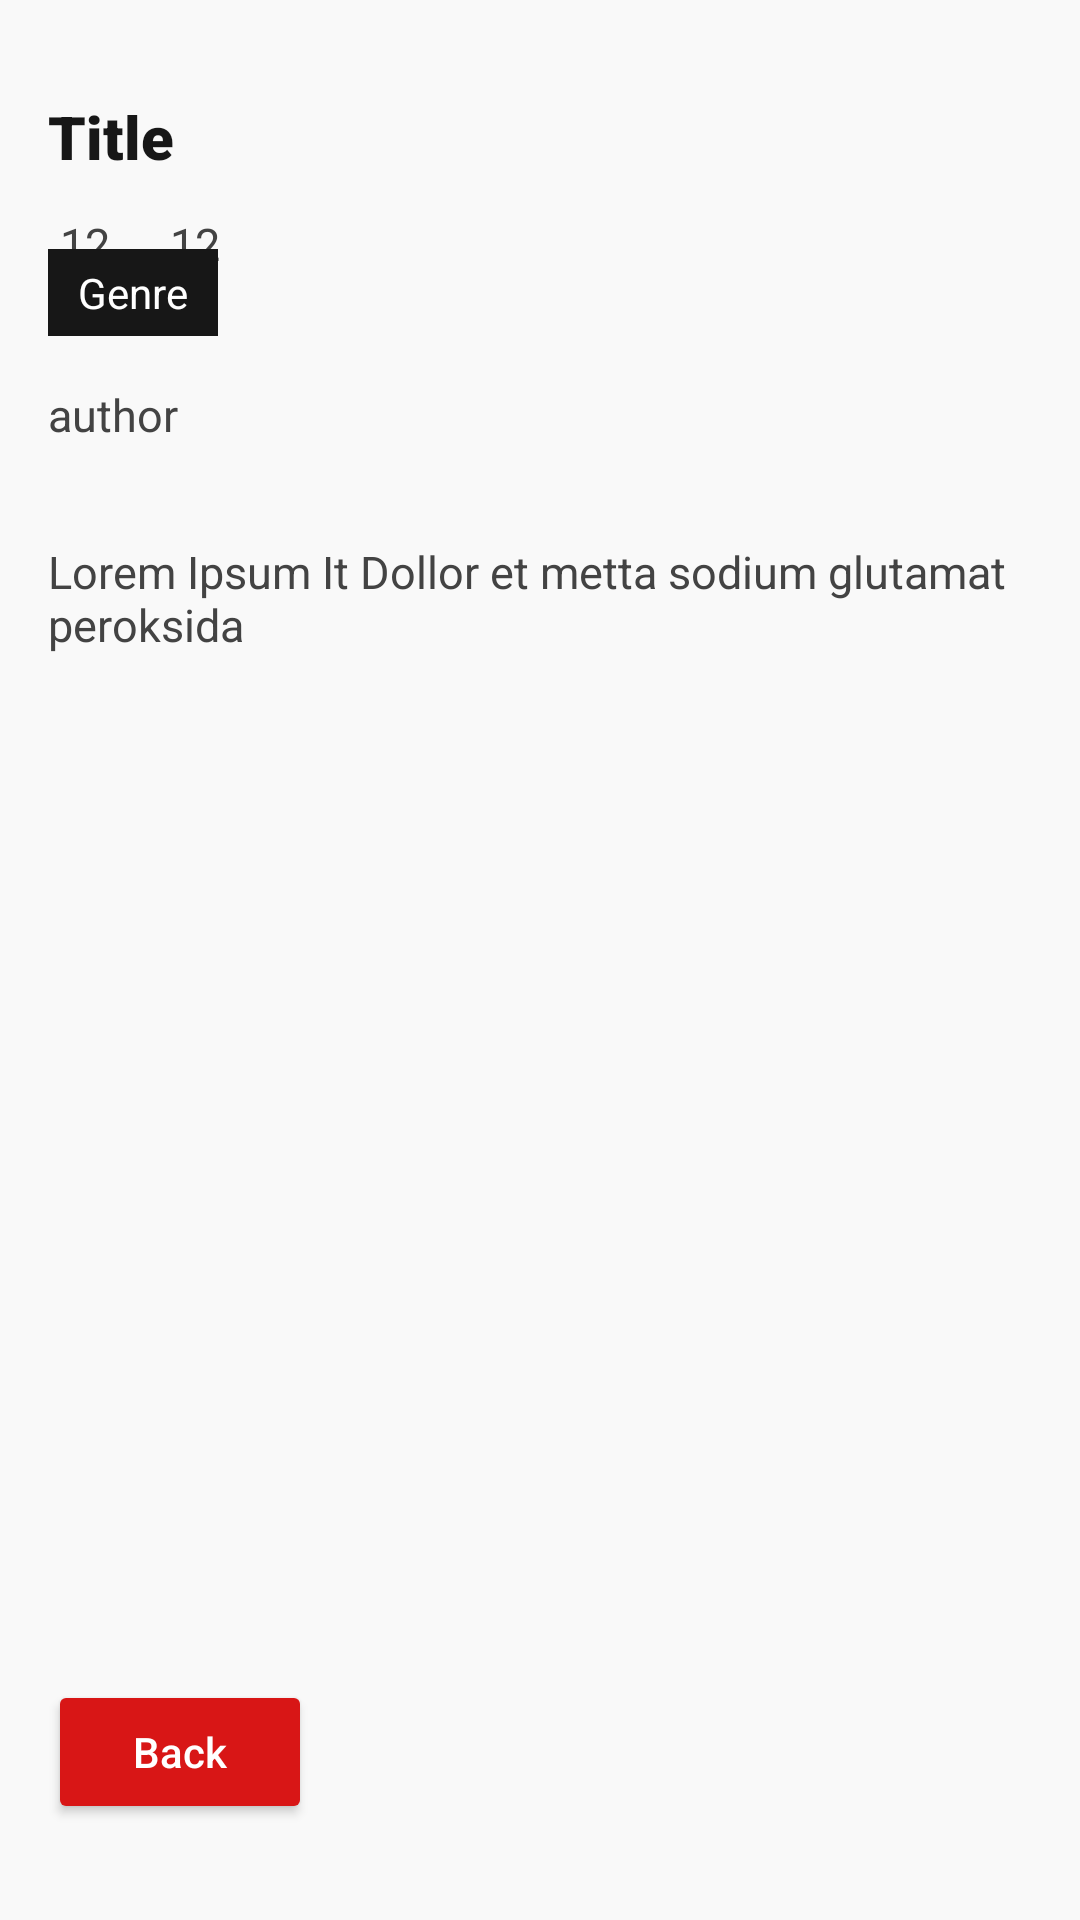

Here is an Android app screen rendered from its layout file. Give the layout XML and the strings, colors and styles it references.
<!-- AndroidManifest.xml: application theme Theme.Cerbung -->
<!-- res/layout/activity_cerbung_full_story_page.xml -->
<?xml version="1.0" encoding="utf-8"?>
<androidx.constraintlayout.widget.ConstraintLayout xmlns:android="http://schemas.android.com/apk/res/android"
    xmlns:app="http://schemas.android.com/apk/res-auto"
    xmlns:tools="http://schemas.android.com/tools"
    android:layout_width="match_parent"
    android:layout_height="match_parent"
    android:background="#f9f9f9"
    tools:context=".CerbungFullStoryPage">

    <ScrollView
        android:layout_width="match_parent"
        android:layout_height="match_parent"
        android:fillViewport="true"
        app:layout_constraintBottom_toBottomOf="parent"
        app:layout_constraintEnd_toEndOf="parent"
        app:layout_constraintStart_toStartOf="parent"
        app:layout_constraintTop_toTopOf="parent">

        <androidx.constraintlayout.widget.ConstraintLayout
            android:layout_width="match_parent"
            android:layout_height="wrap_content">

            <Button
                android:id="@+id/btnFullStoryBack"
                android:layout_width="wrap_content"
                android:layout_height="wrap_content"
                android:layout_marginStart="16dp"
                android:layout_marginTop="32dp"
                android:layout_marginBottom="32dp"
                android:backgroundTint="#D81616"
                android:text="Back"
                android:textAllCaps="false"
                android:textColor="#fff"
                app:cornerRadius="10dp"
                app:layout_constraintBottom_toBottomOf="parent"
                app:layout_constraintStart_toStartOf="parent"
                app:layout_constraintTop_toBottomOf="@+id/txtFullStoryStory"
                app:layout_constraintVertical_bias="1.0" />

            <TextView
                android:id="@+id/txtFullStoryAuthor"
                android:layout_width="0dp"
                android:layout_height="wrap_content"
                android:layout_marginStart="16dp"
                android:layout_marginTop="16dp"
                android:layout_marginEnd="16dp"
                android:fontFamily="sans-serif"
                android:text="author"
                android:textColor="#434343"
                android:textSize="15dp"
                app:layout_constraintEnd_toEndOf="parent"
                app:layout_constraintHorizontal_bias="0.0"
                app:layout_constraintStart_toStartOf="parent"
                app:layout_constraintTop_toBottomOf="@+id/txtFullStoryGenre" />

            <TextView
                android:id="@+id/txtFullStoryStory"
                android:layout_width="0dp"
                android:layout_height="wrap_content"
                android:layout_marginStart="16dp"
                android:layout_marginTop="32dp"
                android:layout_marginEnd="16dp"
                android:fontFamily="sans-serif"
                android:text="Lorem Ipsum It Dollor et metta sodium glutamat peroksida "
                android:textColor="#434343"
                android:textSize="15dp"
                app:layout_constraintEnd_toEndOf="parent"
                app:layout_constraintHorizontal_bias="0.0"
                app:layout_constraintStart_toStartOf="parent"
                app:layout_constraintTop_toBottomOf="@+id/txtFullStoryAuthor" />

            <TextView
                android:id="@+id/txtFullStoryIconList"
                android:layout_width="0dp"
                android:layout_height="wrap_content"
                android:layout_marginStart="4dp"
                android:layout_marginTop="12dp"
                android:fontFamily="sans-serif"
                android:text="12"
                android:textColor="#434343"
                android:textSize="15dp"
                app:layout_constraintStart_toEndOf="@+id/imageView4"
                app:layout_constraintTop_toBottomOf="@+id/txtFullStoryTitle" />

            <TextView
                android:id="@+id/txtFullStoryIconLike"
                android:layout_width="0dp"
                android:layout_height="wrap_content"
                android:layout_marginStart="4dp"
                android:layout_marginTop="12dp"
                android:fontFamily="sans-serif"
                android:text="12"
                android:textColor="#434343"
                android:textSize="15dp"
                app:layout_constraintStart_toEndOf="@+id/imageView6"
                app:layout_constraintTop_toBottomOf="@+id/txtFullStoryTitle" />

            <ImageView
                android:id="@+id/imageView4"
                android:layout_width="wrap_content"
                android:layout_height="wrap_content"
                android:layout_marginStart="16dp"
                android:layout_marginTop="8dp"
                app:layout_constraintStart_toEndOf="@+id/txtFullStoryIconLike"
                app:layout_constraintTop_toBottomOf="@+id/txtFullStoryTitle"
                app:srcCompat="@drawable/baseline_format_list_numbered_24" />

            <ImageView
                android:id="@+id/imageView6"
                android:layout_width="wrap_content"
                android:layout_height="wrap_content"
                android:layout_marginStart="16dp"
                android:layout_marginTop="8dp"
                app:layout_constraintStart_toStartOf="parent"
                app:layout_constraintTop_toBottomOf="@+id/txtFullStoryTitle"
                app:srcCompat="@drawable/baseline_thumb_up_24" />

            <TextView
                android:id="@+id/txtFullStoryTitle"
                android:layout_width="0dp"
                android:layout_height="wrap_content"
                android:layout_marginStart="16dp"
                android:layout_marginTop="16dp"
                android:fontFamily="sans-serif-black"
                android:text="Title"
                android:textColor="#171717"
                android:textSize="20dp"
                app:layout_constraintStart_toStartOf="parent"
                app:layout_constraintTop_toBottomOf="@+id/imgFullStory" />

            <TextView
                android:id="@+id/txtFullStoryGenre"
                android:layout_width="0dp"
                android:layout_height="wrap_content"
                android:layout_marginStart="16dp"
                android:layout_marginTop="16dp"
                android:background="#171717"
                android:fontFamily="sans-serif"
                android:paddingLeft="10dp"
                android:paddingTop="5dp"
                android:paddingRight="10dp"
                android:paddingBottom="5dp"
                android:text="Genre"
                android:textColor="#fff"
                android:textSize="14dp"
                app:layout_constraintStart_toStartOf="parent"
                app:layout_constraintTop_toBottomOf="@+id/imageView6" />

            <ImageView
                android:id="@+id/imgFullStory"
                android:layout_width="0dp"
                android:layout_height="wrap_content"
                android:layout_marginStart="16dp"
                android:layout_marginTop="16dp"
                android:layout_marginEnd="16dp"
                android:scaleType="centerCrop"
                app:layout_constraintEnd_toEndOf="parent"
                app:layout_constraintStart_toStartOf="parent"
                app:layout_constraintTop_toTopOf="parent"
                tools:srcCompat="@tools:sample/avatars" />
        </androidx.constraintlayout.widget.ConstraintLayout>
    </ScrollView>

</androidx.constraintlayout.widget.ConstraintLayout>
<!-- resources referenced by this layout -->
<resources>
  <style name="Theme.Cerbung" parent="Theme.MaterialComponents.DayNight.NoActionBar">
          
          <item name="colorPrimary">@color/purple_500</item>
          <item name="colorPrimaryVariant">@color/purple_700</item>
          <item name="colorOnPrimary">@color/white</item>
          
          <item name="colorSecondary">@color/teal_200</item>
          <item name="colorSecondaryVariant">@color/teal_700</item>
          <item name="colorOnSecondary">@color/black</item>
          
          <item name="android:statusBarColor">?attr/colorPrimaryVariant</item>
          
      </style>
  <!-- not gathered from this repository: default colours our renderer supplied (Android Studio template values) -->
  <color name="purple_500">#FF6200EE</color>
  <color name="purple_700">#FF3700B3</color>
  <color name="teal_200">#FF03DAC5</color>
  <color name="teal_700">#FF018786</color>
  <color name="black">#FF000000</color>
  <color name="white">#FFFFFFFF</color>
</resources>
